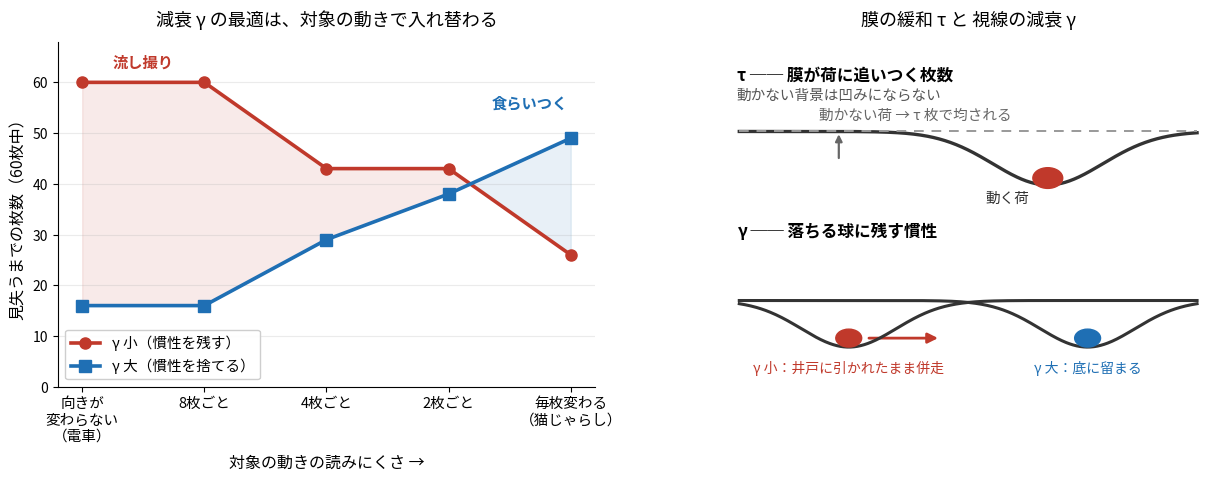

The script that saved this image: (Note: this script raises an exception after producing the figure.)
#  図：二本のつまみ ── 膜の緩和τと視線の減衰γ
#
#  検定G6（事前登録）
#    OK なら：左パネルの2本の折れ線が交差する（γの最適が対象の動きで入れ替わる）。
#             右パネルの版面が重ならない。和文が豆腐にならない。
#    NG なら：交差しない／重なる／文字が出ない → 図を出さない
#
#  数値は 検定FL6（膜つき τ=2・合成場面・背景100・ちらつき8・60枚・一歩0.45・各3種）

import matplotlib
matplotlib.use("Agg")
import matplotlib.pyplot as plt
from matplotlib.patches import FancyArrowPatch, Circle
import numpy as np

plt.rcParams["font.family"] = ["Noto Sans CJK JP"]
plt.rcParams["axes.unicode_minus"] = False

X = [0, 1, 2, 3, 4]
XL = ["向きが\n変わらない\n（電車）", "8枚ごと", "4枚ごと", "2枚ごと",
      "毎枚変わる\n（猫じゃらし）"]
G15 = [60, 60, 43, 43, 26]      # γ=1.5（慣性を残す）
G12 = [16, 16, 29, 38, 49]      # γ=12 （慣性を捨てる）

assert (G15[0] > G12[0]) and (G15[-1] < G12[-1]), "交差しない → 図を出さない"

fig = plt.figure(figsize=(12.6, 5.0), dpi=170)
gs = fig.add_gridspec(1, 2, width_ratios=[1.08, 1.0], wspace=0.24,
                      left=0.065, right=0.985, top=0.86, bottom=0.17)

# ---- 左：交差 ------------------------------------------------------------
ax = fig.add_subplot(gs[0, 0])
ax.plot(X, G15, "o-", lw=2.6, ms=8, color="#c0392b", label="γ 小（慣性を残す）")
ax.plot(X, G12, "s-", lw=2.6, ms=8, color="#1f6fb4", label="γ 大（慣性を捨てる）")
ax.fill_between(X, G15, G12, where=np.array(G15) > np.array(G12),
                color="#c0392b", alpha=0.10, interpolate=True)
ax.fill_between(X, G15, G12, where=np.array(G15) <= np.array(G12),
                color="#1f6fb4", alpha=0.10, interpolate=True)
ax.set_xticks(X); ax.set_xticklabels(XL, fontsize=10.5)
ax.set_ylim(0, 68); ax.set_ylabel("見失うまでの枚数（60枚中）", fontsize=11.5)
ax.set_xlabel("対象の動きの読みにくさ →", fontsize=11.5, labelpad=8)
ax.set_title("減衰 γ の最適は、対象の動きで入れ替わる", fontsize=13, pad=12)
ax.legend(loc="lower left", fontsize=10.5, framealpha=0.95)
ax.grid(axis="y", alpha=0.25)
ax.text(0.25, 63, "流し撮り", fontsize=11, color="#c0392b", weight="bold")
ax.text(3.35, 55, "食らいつく", fontsize=11, color="#1f6fb4", weight="bold")
for s in ("top", "right"):
    ax.spines[s].set_visible(False)

# ---- 右：何を固定し、何を動かすか ---------------------------------------
ax2 = fig.add_subplot(gs[0, 1]); ax2.axis("off")
ax2.set_xlim(0, 10); ax2.set_ylim(0, 10)
ax2.set_title("膜の緩和 τ と 視線の減衰 γ", fontsize=13, pad=12)

# 膜（τ）
xs = np.linspace(0.4, 9.6, 400)
def sheet(cx, d, w=1.1):
    return 7.4 - d * np.exp(-((xs - cx) ** 2) / (2 * w * w))

ax2.plot(xs, sheet(6.6, 1.55), color="#333", lw=2.4)
ax2.plot(xs, np.full_like(xs, 7.4), color="#999", lw=1.4, ls=(0, (5, 4)))
ax2.text(2.0, 7.75, "動かない荷 → τ 枚で均される", fontsize=10.5, color="#666")
ax2.annotate("", xy=(2.4, 7.4), xytext=(2.4, 6.55),
             arrowprops=dict(arrowstyle="-|>", color="#666", lw=1.6))
ax2.text(5.35, 5.35, "動く荷", fontsize=10.5, color="#333")
ax2.add_patch(Circle((6.6, 6.05), 0.30, color="#c0392b", zorder=5))
ax2.text(0.35, 8.9, "τ ── 膜が荷に追いつく枚数", fontsize=12, weight="bold")
ax2.text(0.35, 8.35, "動かない背景は凹みにならない", fontsize=10.5, color="#555")

# 視線（γ）
ax2.text(0.35, 4.35, "γ ── 落ちる球に残す慣性", fontsize=12, weight="bold")
for cx, d, col, lab, vlen in ((2.6, 1.35, "#c0392b", "γ 小：井戸に引かれたまま併走", 1.5),
                              (7.4, 1.35, "#1f6fb4", "γ 大：底に留まる", 0.0)):
    ys = 2.5 - d * np.exp(-((xs - cx) ** 2) / (2 * 0.95 ** 2))
    ax2.plot(xs, ys, color="#333", lw=2.2)
    ax2.add_patch(Circle((cx, 2.5 - d + 0.26), 0.26, color=col, zorder=5))
    if vlen:
        ax2.add_patch(FancyArrowPatch((cx + 0.35, 2.5 - d + 0.26),
                                      (cx + 0.35 + vlen, 2.5 - d + 0.26),
                                      arrowstyle="-|>", mutation_scale=15,
                                      color=col, lw=2.0))
    ax2.text(cx, 0.42, lab, fontsize=10, color=col, ha="center")

# 版面の重なりを見る（検定G6）
fig.canvas.draw()
b1 = ax.get_window_extent(); b2 = ax2.get_window_extent()
assert b1.x1 <= b2.x0 + 1, "版面が重なっている → 図を出さない"

fig.savefig("/mnt/user-data/outputs/fig_knobs.png", facecolor="white")
print("検定G6 OK  交差あり／版面の重なりなし")
print("  γ小 端点 %d → %d ／ γ大 端点 %d → %d" % (G15[0], G15[-1], G12[0], G12[-1]))
